Image classification data set "data" (crumeike/ASTRA on GitHub). Class labels (6): slight damage, moderate damage, extensive damage, complete damage, debris, undamaged.

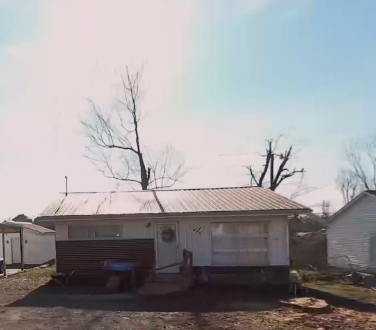
Label: undamaged

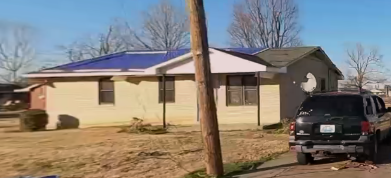
Label: moderate damage

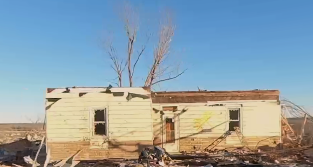
Label: extensive damage

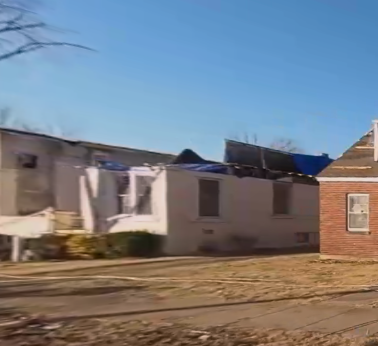
Label: complete damage

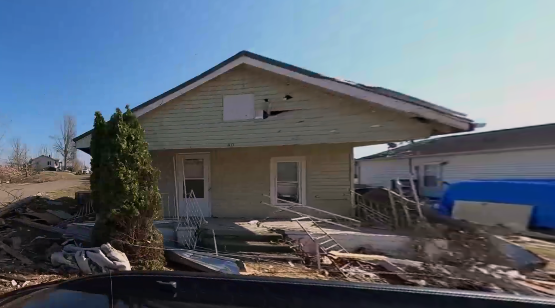
Label: slight damage

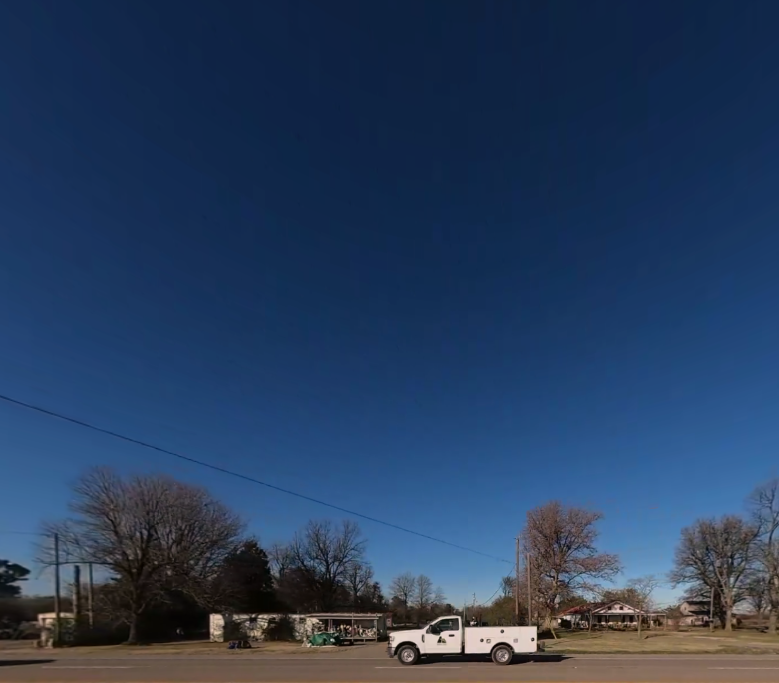
Label: debris
